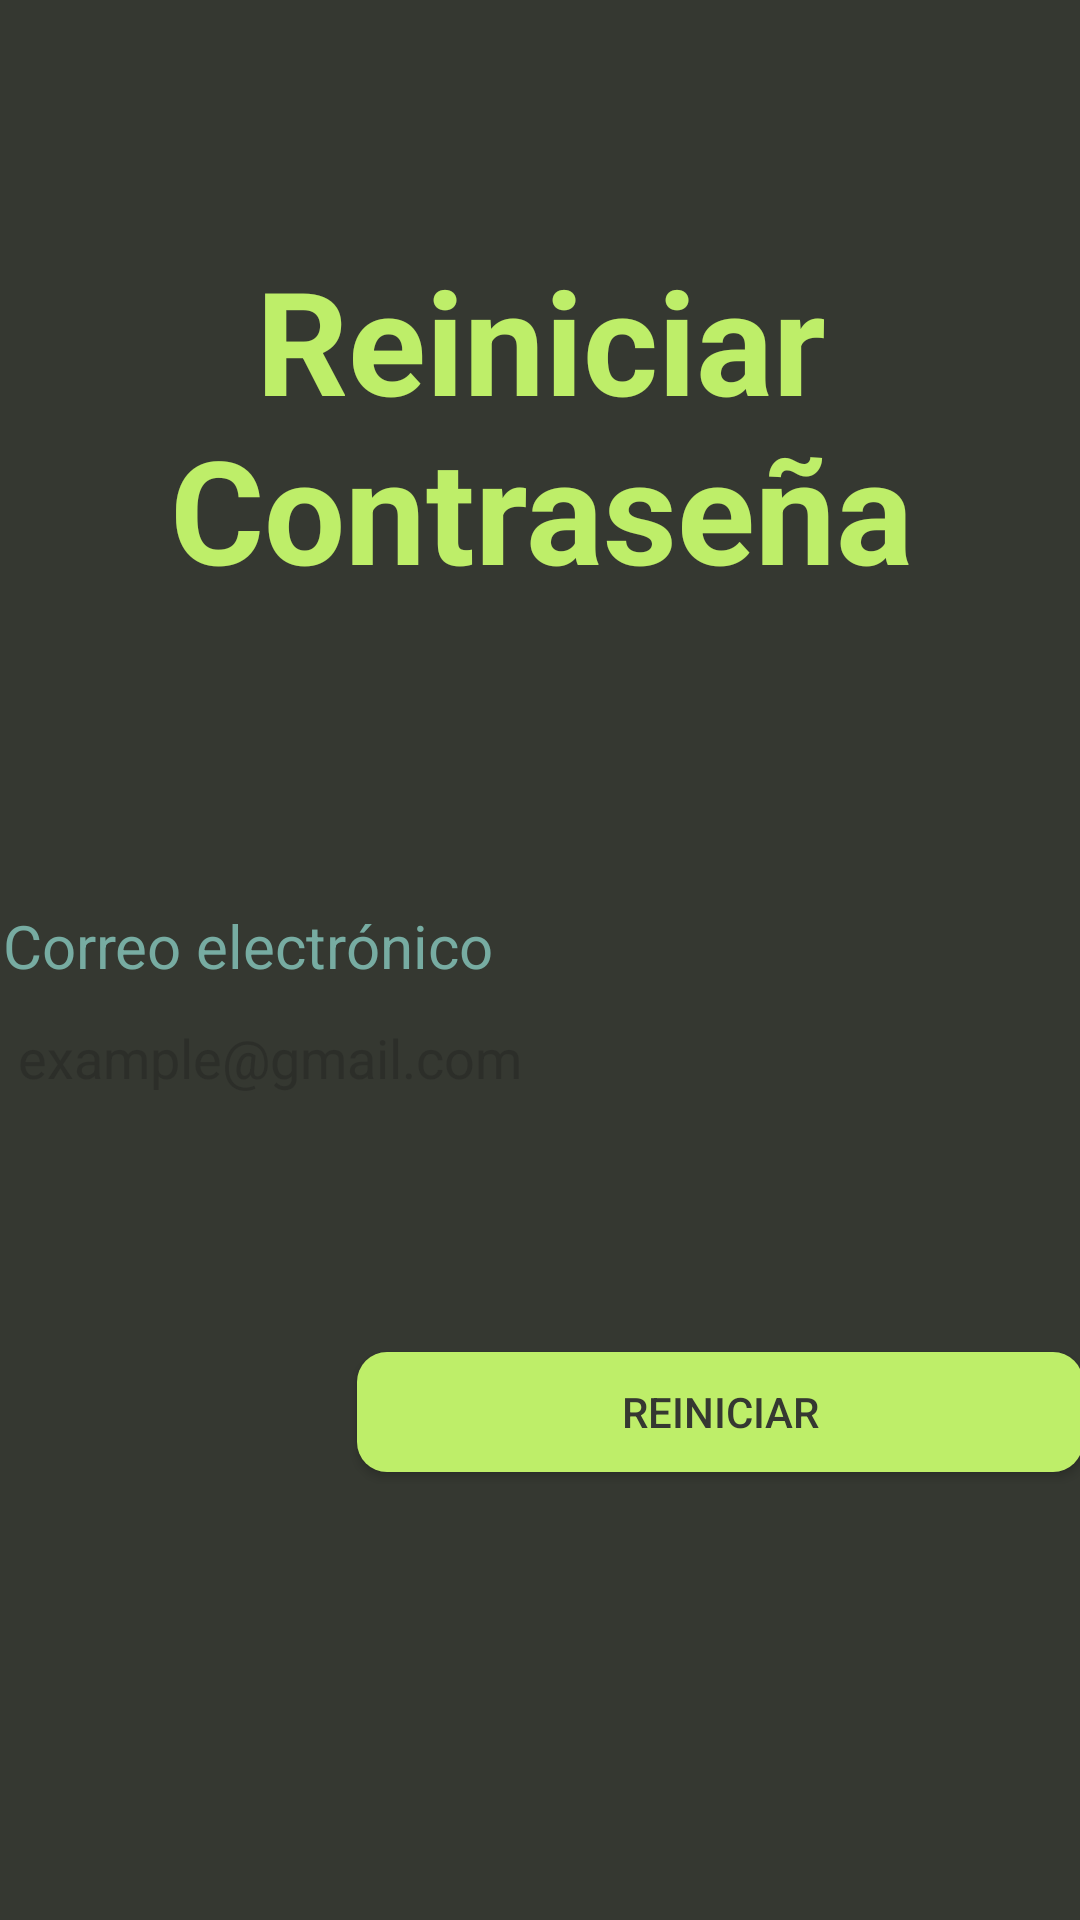

Write the Android layout XML for this screen, with the resource values it uses.
<!-- AndroidManifest.xml: application theme Base.Theme.Ping_Fct -->
<!-- res/layout/activity_reset_pwd.xml -->
<?xml version="1.0" encoding="utf-8"?>
<androidx.constraintlayout.widget.ConstraintLayout xmlns:android="http://schemas.android.com/apk/res/android"
    xmlns:app="http://schemas.android.com/apk/res-auto"
    xmlns:tools="http://schemas.android.com/tools"
    android:id="@+id/main"
    android:layout_width="match_parent"
    android:layout_height="match_parent"
    android:background="@color/black_olive"
    tools:context=".ResetPwdActivity">

    <ScrollView
        android:layout_width="409dp"
        android:layout_height="729dp"
        app:layout_constraintBottom_toBottomOf="parent"
        app:layout_constraintEnd_toEndOf="parent"
        app:layout_constraintStart_toStartOf="parent"
        app:layout_constraintTop_toTopOf="parent">

        <LinearLayout
            android:layout_width="match_parent"
            android:layout_height="wrap_content"
            android:orientation="vertical">


            <TextView
                android:id="@+id/resetTitle"
                android:layout_width="match_parent"
                android:layout_height="wrap_content"
                android:layout_marginTop="100dp"
                android:layout_marginBottom="50dp"
                android:padding="25dp"
                android:text="@string/forgotpage"
                android:textAlignment="center"
                android:textColor="@color/angel3_green"
                android:textSize="48sp"
                android:textStyle="bold" />

            <TextView
                android:id="@+id/emailLabelReset"
                android:layout_width="match_parent"
                android:layout_height="wrap_content"
                android:layout_marginStart="15dp"
                android:layout_marginEnd="15dp"
                android:paddingStart="10dp"
                android:paddingTop="25dp"
                android:paddingEnd="10dp"
                android:text="@string/email"
                android:textColor="@color/cambridge_blue"
                android:textSize="20sp" />

            <EditText
                android:id="@+id/emailTextReset"
                android:layout_width="match_parent"
                android:layout_height="48dp"
                android:layout_marginStart="15dp"
                android:layout_marginEnd="15dp"
                android:autofillHints="emailAddress"
                android:background="@drawable/text_input_bg"
                android:ems="10"
                android:hint="@string/hint_email"
                android:inputType="textEmailAddress"
                android:paddingStart="15dp"
                android:paddingEnd="15dp"
                android:textColor="@color/angel3_green"
                android:textColorHint="@color/grey_hint"
                tools:textColorHint="@color/angel3_green" />

            <androidx.constraintlayout.widget.ConstraintLayout
                android:layout_width="match_parent"
                android:layout_height="wrap_content"
                android:layout_margin="20dp">

                <androidx.appcompat.widget.AppCompatButton
                    android:id="@+id/resetButton"
                    android:layout_width="250dp"
                    android:layout_height="wrap_content"
                    android:layout_marginTop="50dp"
                    android:background="@drawable/bc_main_toolbar"
                    android:text="@string/reset"
                    android:textColor="@color/black_olive"
                    app:layout_constraintBottom_toBottomOf="parent"
                    app:layout_constraintEnd_toEndOf="parent"
                    app:layout_constraintTop_toTopOf="parent" />

            </androidx.constraintlayout.widget.ConstraintLayout>

        </LinearLayout>
    </ScrollView>
</androidx.constraintlayout.widget.ConstraintLayout>
<!-- resources referenced by this layout -->
<resources>
  <color name="angel3_green">#BEEE69</color>
  <color name="black_olive">#353831</color>
  <color name="cambridge_blue">#77aca2</color>
  <color name="grey_hint">#5b1b1b1b</color>
  <!-- drawable bc_main_toolbar (drawable) -->
  <?xml version="1.0" encoding="utf-8"?>
  <layer-list xmlns:android="http://schemas.android.com/apk/res/android">
      <item android:top="4dp" android:bottom="4dp" android:left="4dp" android:right="4dp">
          <shape android:shape="rectangle">
              <corners android:radius="10dp" />
              <solid android:color="@color/angel3_green" />
          </shape>
      </item>
  </layer-list>
  <string name="email">Correo electrónico</string>
  <string name="forgotpage">Reiniciar Contraseña</string>
  <string name="hint_email" translatable="false">example@gmail.com</string>
  <string name="reset">Reiniciar</string>
  <style name="Base.Theme.Ping_Fct" parent="Theme.AppCompat.Light.NoActionBar">
          <item name="windowActionBar">false</item>
          <item name="windowNoTitle">true</item>
          <item name="android:windowFullscreen">true</item>
      </style>
</resources>
